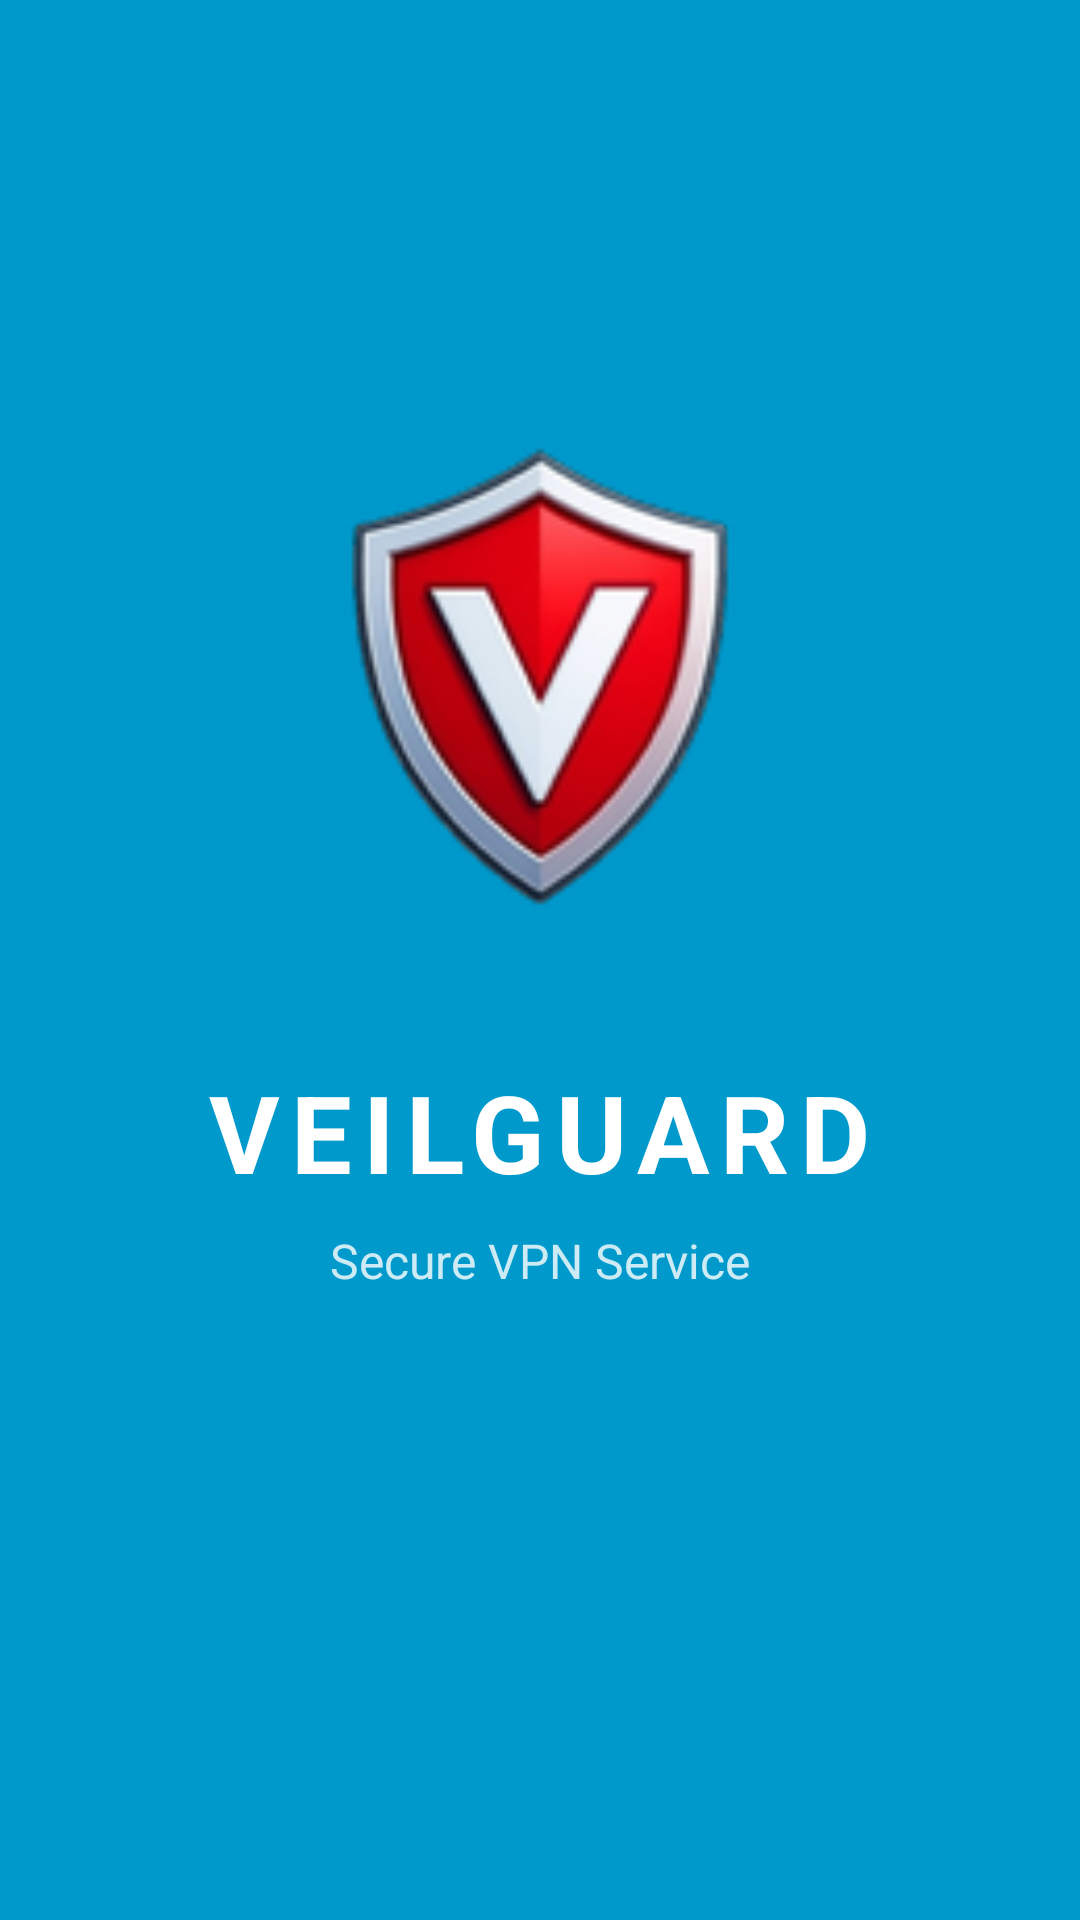

Layout XML and referenced resources for this Android screen:
<!-- AndroidManifest.xml: activity theme Theme.VeilGuard.Splash -->
<!-- res/layout/activity_splash.xml -->
<?xml version="1.0" encoding="utf-8"?>
<RelativeLayout xmlns:android="http://schemas.android.com/apk/res/android"
    android:layout_width="match_parent"
    android:layout_height="match_parent"
    android:background="@android:color/holo_blue_dark"
    android:gravity="center">

    <LinearLayout
        android:layout_width="wrap_content"
        android:layout_height="wrap_content"
        android:layout_centerInParent="true"
        android:orientation="vertical"
        android:gravity="center">

        <ImageView
            android:id="@+id/splashLogo"
            android:layout_width="200dp"
            android:layout_height="200dp"
            android:src="@mipmap/ic_launcher"
            android:scaleType="fitCenter"
            android:contentDescription="VeilGuard Logo"/>

        <TextView
            android:id="@+id/appName"
            android:layout_width="wrap_content"
            android:layout_height="wrap_content"
            android:text="VEILGUARD"
            android:textSize="36sp"
            android:textStyle="bold"
            android:textColor="@android:color/white"
            android:letterSpacing="0.1"
            android:layout_marginTop="24dp"/>

        <TextView
            android:layout_width="wrap_content"
            android:layout_height="wrap_content"
            android:text="Secure VPN Service"
            android:textSize="16sp"
            android:textColor="@android:color/white"
            android:alpha="0.8"
            android:layout_marginTop="8dp"/>

        <ProgressBar
            android:id="@+id/splashProgress"
            android:layout_width="wrap_content"
            android:layout_height="wrap_content"
            android:layout_marginTop="32dp"
            android:indeterminateTint="@android:color/white"/>
    </LinearLayout>
</RelativeLayout>
<!-- resources referenced by this layout -->
<resources>
  <!-- mipmap ic_launcher: png bitmap (mipmap-hdpi, 6683 bytes) -->
  <style name="Theme.VeilGuard.Splash" parent="Theme.Material3.DayNight.NoActionBar">
          <item name="android:windowBackground">@drawable/splash_background</item>
          <item name="android:statusBarColor">@color/primary</item>
          <item name="android:navigationBarColor">@color/primary</item>
          <item name="android:windowLightStatusBar">false</item>
      </style>
  <!-- drawable splash_background (drawable) -->
  <?xml version="1.0" encoding="utf-8"?>
  <layer-list xmlns:android="http://schemas.android.com/apk/res/android">
      <item android:drawable="@color/primary"/>
      <item android:gravity="center">
          <bitmap android:src="@mipmap/ic_launcher"/>
      </item>
  </layer-list>
  <color name="primary">#FF2196F3</color>
</resources>
